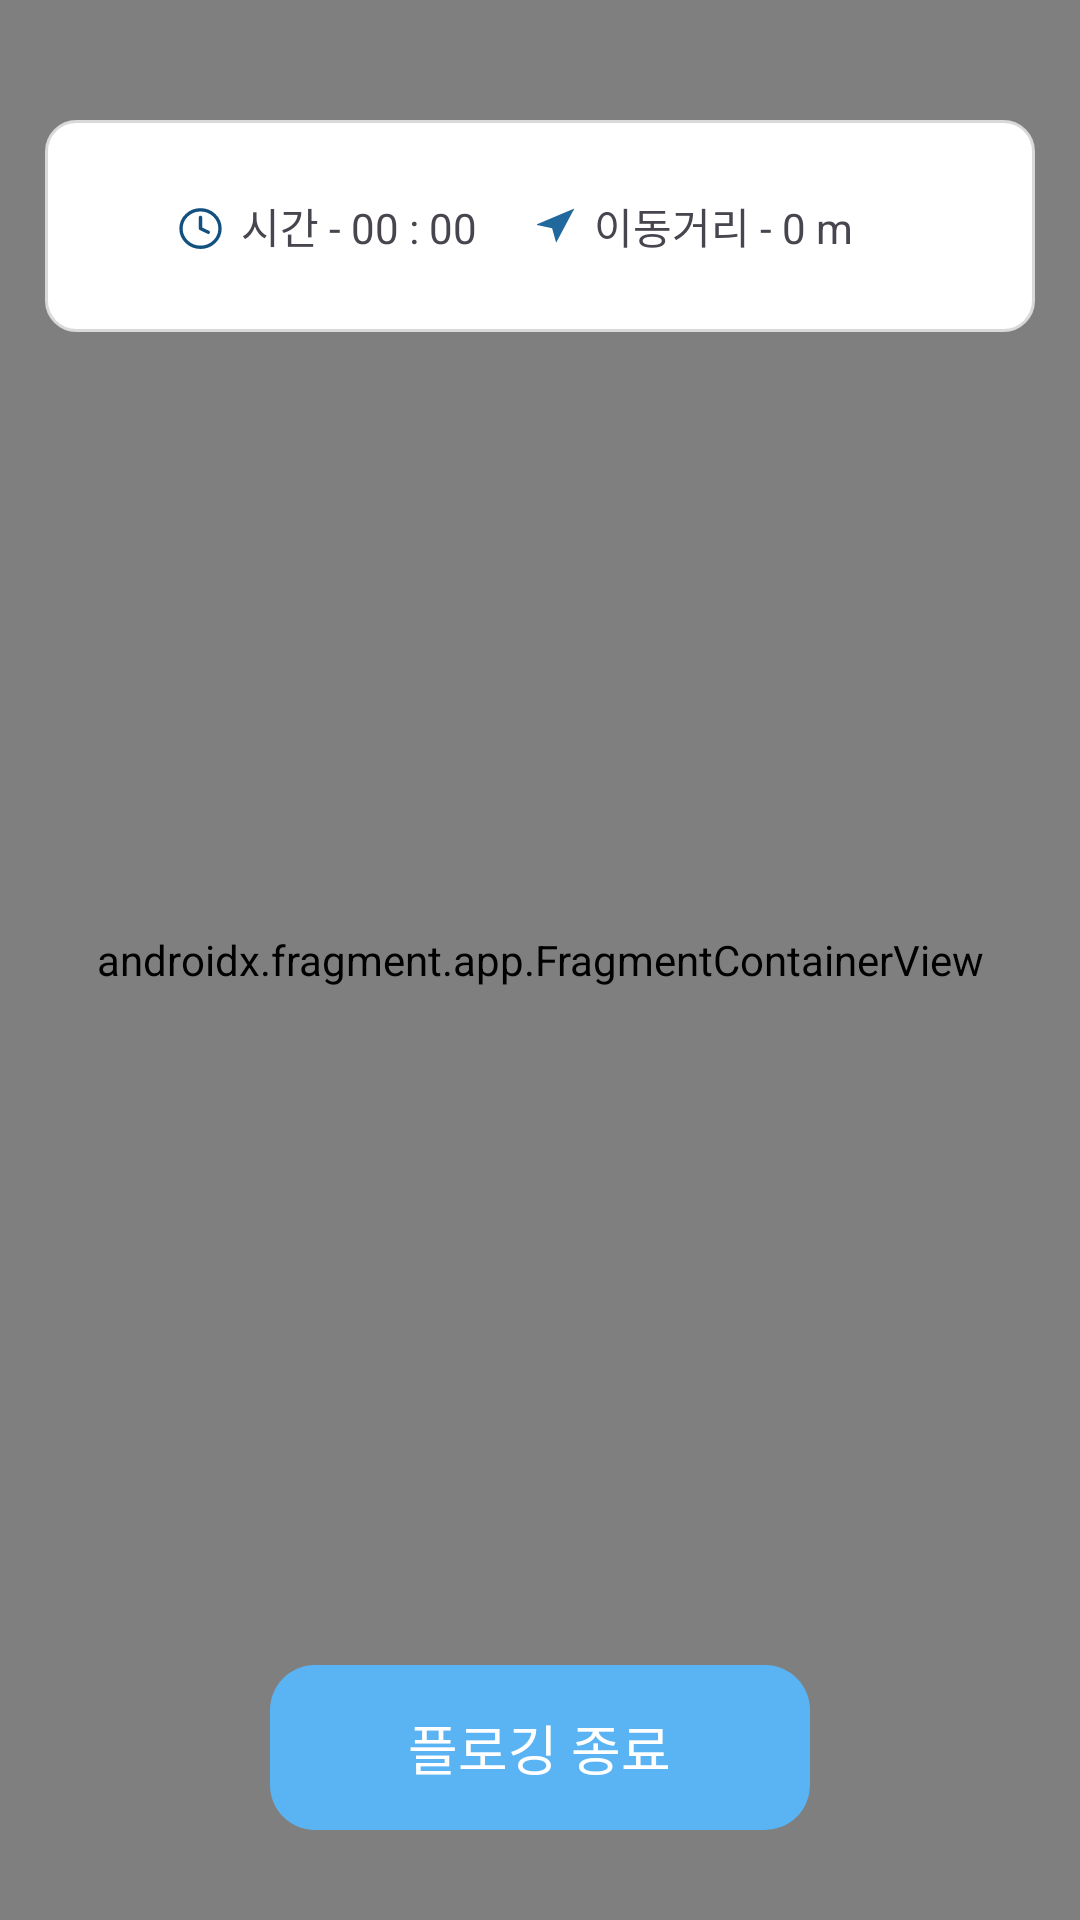

Layout XML and referenced resources for this Android screen:
<!-- AndroidManifest.xml: application theme SplashTheme -->
<!-- res/layout/fragment_plogging.xml -->
<?xml version="1.0" encoding="utf-8"?>
<androidx.constraintlayout.widget.ConstraintLayout xmlns:android="http://schemas.android.com/apk/res/android"
    xmlns:app="http://schemas.android.com/apk/res-auto"
    xmlns:tools="http://schemas.android.com/tools"
    android:layout_width="match_parent"
    android:layout_height="match_parent"
    android:background="@color/main_color"
    tools:context=".PloggingFragment">

    <androidx.fragment.app.FragmentContainerView
        android:id="@+id/fragment_plogging_map"
        android:layout_width="match_parent"
        android:layout_height="match_parent"
        android:name="com.naver.maps.map.MapFragment" />

    
    <ImageView
        android:id="@+id/btn_plogging_cancel"
        android:layout_width="wrap_content"
        android:layout_height="wrap_content"
        android:src="@drawable/ic_arrow_back"
        app:layout_constraintStart_toStartOf="parent"
        app:layout_constraintTop_toTopOf="parent"
        android:layout_margin="20dp"/>

    
    <LinearLayout
        android:id="@+id/layout_log_time_distance"
        android:layout_width="match_parent"
        android:layout_height="wrap_content"
        android:background="@drawable/bg_square_white_grey_10"
        android:gravity="center"
        android:orientation="horizontal"
        android:paddingVertical="25dp"
        android:layout_marginTop="20dp"
        android:layout_marginHorizontal="15dp"
        app:layout_constraintEnd_toEndOf="parent"
        app:layout_constraintStart_toStartOf="parent"
        app:layout_constraintTop_toBottomOf="@id/btn_plogging_cancel">

        <ImageView
            android:layout_width="wrap_content"
            android:layout_height="wrap_content"
            android:layout_marginTop="1dp"
            android:src="@drawable/ic_time" />

        <TextView
            android:id="@+id/tv_plogging_time"
            android:layout_width="wrap_content"
            android:layout_height="wrap_content"
            android:layout_marginStart="6dp"
            android:text="시간 - 00 : 00"
            android:textSize="14sp" />

        <Space
            android:layout_width="20dp"
            android:layout_height="wrap_content" />

        <ImageView
            android:layout_width="wrap_content"
            android:layout_height="wrap_content"
            android:src="@drawable/ic_distance" />

        <TextView
            android:id="@+id/tv_plogging_distance"
            android:layout_width="wrap_content"
            android:layout_height="wrap_content"
            android:layout_marginStart="6dp"
            android:layout_marginEnd="16dp"
            android:text="이동거리 - 0 m"
            android:textSize="14sp" />
    </LinearLayout>

    
    <FrameLayout
        android:id="@+id/btn_plogging_end"
        android:layout_width="180dp"
        android:layout_height="55dp"
        android:layout_marginBottom="30dp"
        app:layout_constraintBottom_toBottomOf="parent"
        app:layout_constraintStart_toStartOf="parent"
        app:layout_constraintEnd_toEndOf="parent">

        <ImageView
            android:id="@+id/iv_plogging_end_button"
            android:layout_width="match_parent"
            android:layout_height="match_parent"
            android:background="@drawable/bg_square_sub_color_15"/>

        <TextView
            android:id="@+id/tv_plogging_end_button"
            android:layout_width="wrap_content"
            android:layout_height="wrap_content"
            android:layout_gravity="center"
            android:textColor="@color/white"
            android:fontFamily="@font/noto_sans_kr_semi_bold"
            android:gravity="center"
            android:includeFontPadding="false"
            android:text="플로깅 종료"
            android:textSize="18sp" />
    </FrameLayout>

</androidx.constraintlayout.widget.ConstraintLayout>
<!-- resources referenced by this layout -->
<resources>
  <color name="main_color">#B1DFFF</color>
  <color name="white">#FFFFFFFF</color>
  <!-- drawable bg_square_sub_color_15 (drawable) -->
  <?xml version="1.0" encoding="utf-8"?>
  <shape xmlns:android="http://schemas.android.com/apk/res/android">
      <solid android:color="@color/sub_color" />
      <corners android:radius="15dp" />
  </shape>
  <!-- drawable bg_square_white_grey_10 (drawable) -->
  <?xml version="1.0" encoding="utf-8"?>
  <shape xmlns:android="http://schemas.android.com/apk/res/android">
      <solid android:color="@color/white" />
      <corners android:radius="10dp" />
      <stroke
          android:width="1dp"
          android:color="@color/grey" />
  </shape>
  <!-- drawable ic_distance (drawable) -->
  <vector xmlns:android="http://schemas.android.com/apk/res/android"
      android:width="13dp"
      android:height="12dp"
      android:viewportWidth="13"
      android:viewportHeight="12">
    <path
        android:pathData="M-0.358,5.552L12.454,0.142L6.385,11.564L5.036,6.755L-0.358,5.552Z"
        android:fillColor="#21699C"/>
  </vector>
  <!-- drawable ic_time (drawable) -->
  <vector xmlns:android="http://schemas.android.com/apk/res/android"
      android:width="15dp"
      android:height="14dp"
      android:viewportWidth="15"
      android:viewportHeight="14">
    <path
        android:pathData="M7.502,13.1C11.092,13.1 14.003,10.303 14.003,6.853C14.003,3.403 11.092,0.606 7.502,0.606C3.911,0.606 1,3.403 1,6.853C1,10.303 3.911,13.1 7.502,13.1Z"
        android:strokeLineJoin="round"
        android:strokeWidth="1.11458"
        android:fillColor="#00000000"
        android:strokeColor="#12517F"
        android:strokeLineCap="round"/>
    <path
        android:pathData="M7.502,3.105V6.853L10.103,8.102"
        android:strokeLineJoin="round"
        android:strokeWidth="1.11458"
        android:fillColor="#00000000"
        android:strokeColor="#12517F"
        android:strokeLineCap="round"/>
  </vector>
  <style name="SplashTheme" parent="Base.Theme.Sloplo">
          <item name="android:windowContentOverlay">@null</item>
          <item name="android:windowIsTranslucent">true</item>
      </style>
  <color name="sub_color">#5AB4F4</color>
  <color name="grey">#D9D9D9</color>
  <style name="Base.Theme.Sloplo" parent="Theme.Material3.DayNight.NoActionBar">
          <item name="android:windowBackground">@color/white</item>
          <item name="colorOnBackground">@color/navi_default</item>
          <item name="colorOnSurface">@color/text_grey</item>
          <item name="android:statusBarColor">@color/main_color</item>
      </style>
  <color name="navi_default">#AEB2B8</color>
  <color name="text_grey">#595E6A</color>
</resources>
